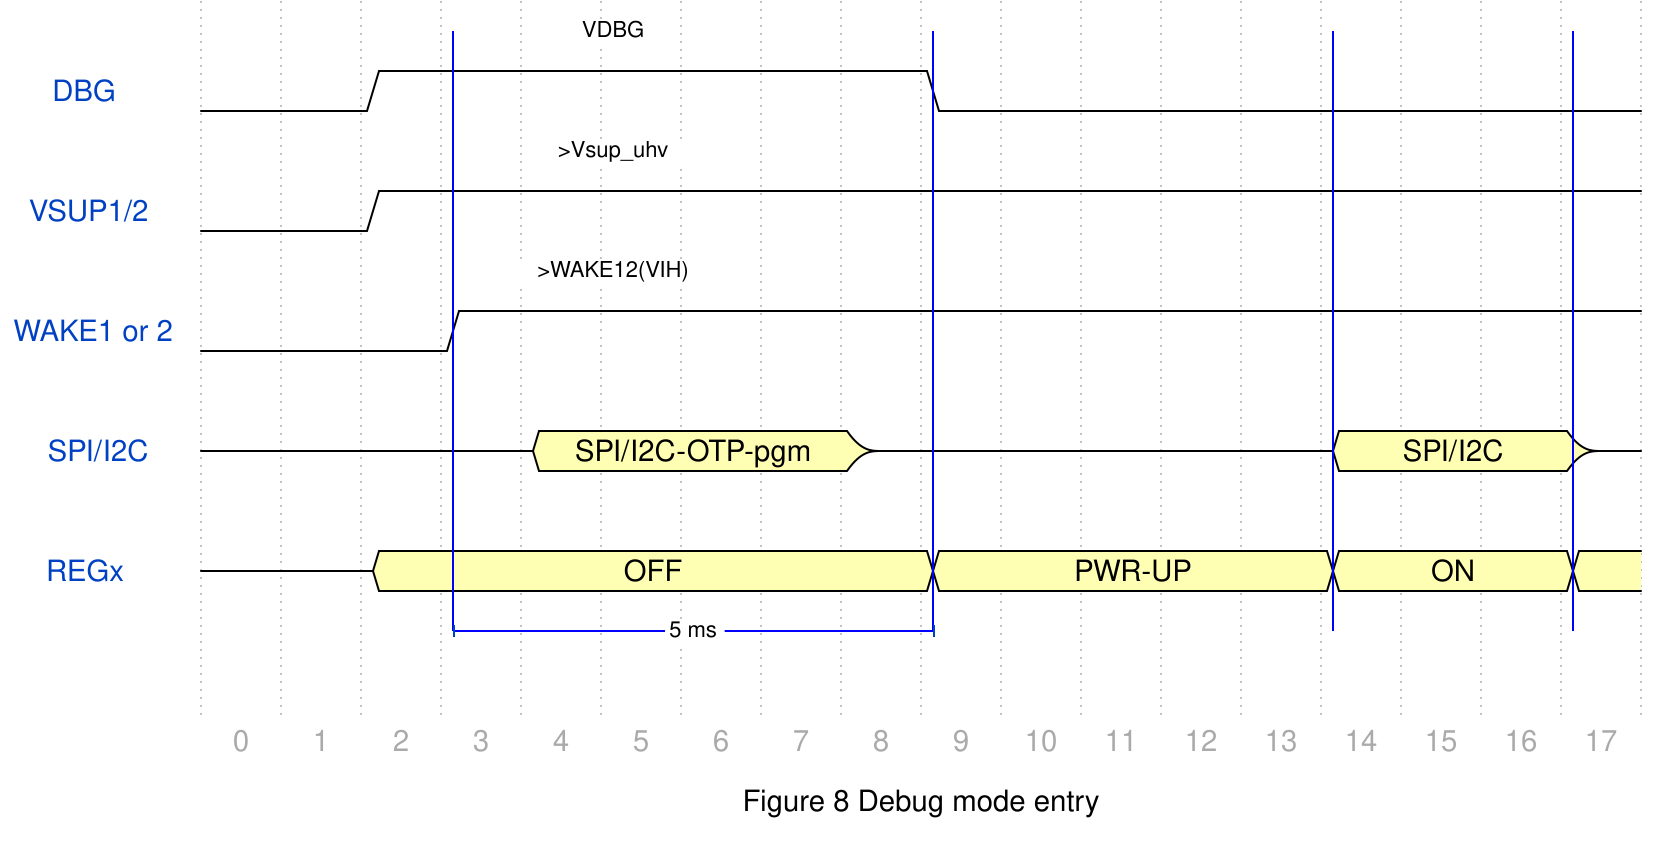

The timing diagram above was drawn with WaveDrom. Write its source.

{ signal: [
  {                      node: '....A.H...B....C..D',phase:1},
  { name: 'DBG        ', wave: '0..1......0........',phase:1},
  {                      node: '......I............',phase:1},
  { name: 'VSUP1/2    ', wave: '0..1...............',phase:1},
  {                      node: '......J............',phase:1},
  { name: 'WAKE1 or 2 ', wave: '0...1..............',phase:1},
  {                      node: '...................',phase:1},
  { name: 'SPI/I2C    ', wave: 'z....3...z.....3..z',phase:1,data:'SPI/I2C-OTP-pgm  SPI/I2C'},
  {                      node: '...................',phase:1},
  { name: 'REGx       ', wave: 'z..3......3....3..3',phase:1,data:'OFF PWR-UP ON'},
  {                      node: '....U.....V....W..X',phase:1},
  {},
  ],
 
  foot:{
   text:'Figure 8 Debug mode entry',
   tock:0
 },

  edge: [
     'A-|U','B-|V','C-|W','D-|X',
     'H VDBG',
     'I >Vsup_uhv',
     'J >WAKE12(VIH)',
     'U+V 5 ms'
  ]
}
